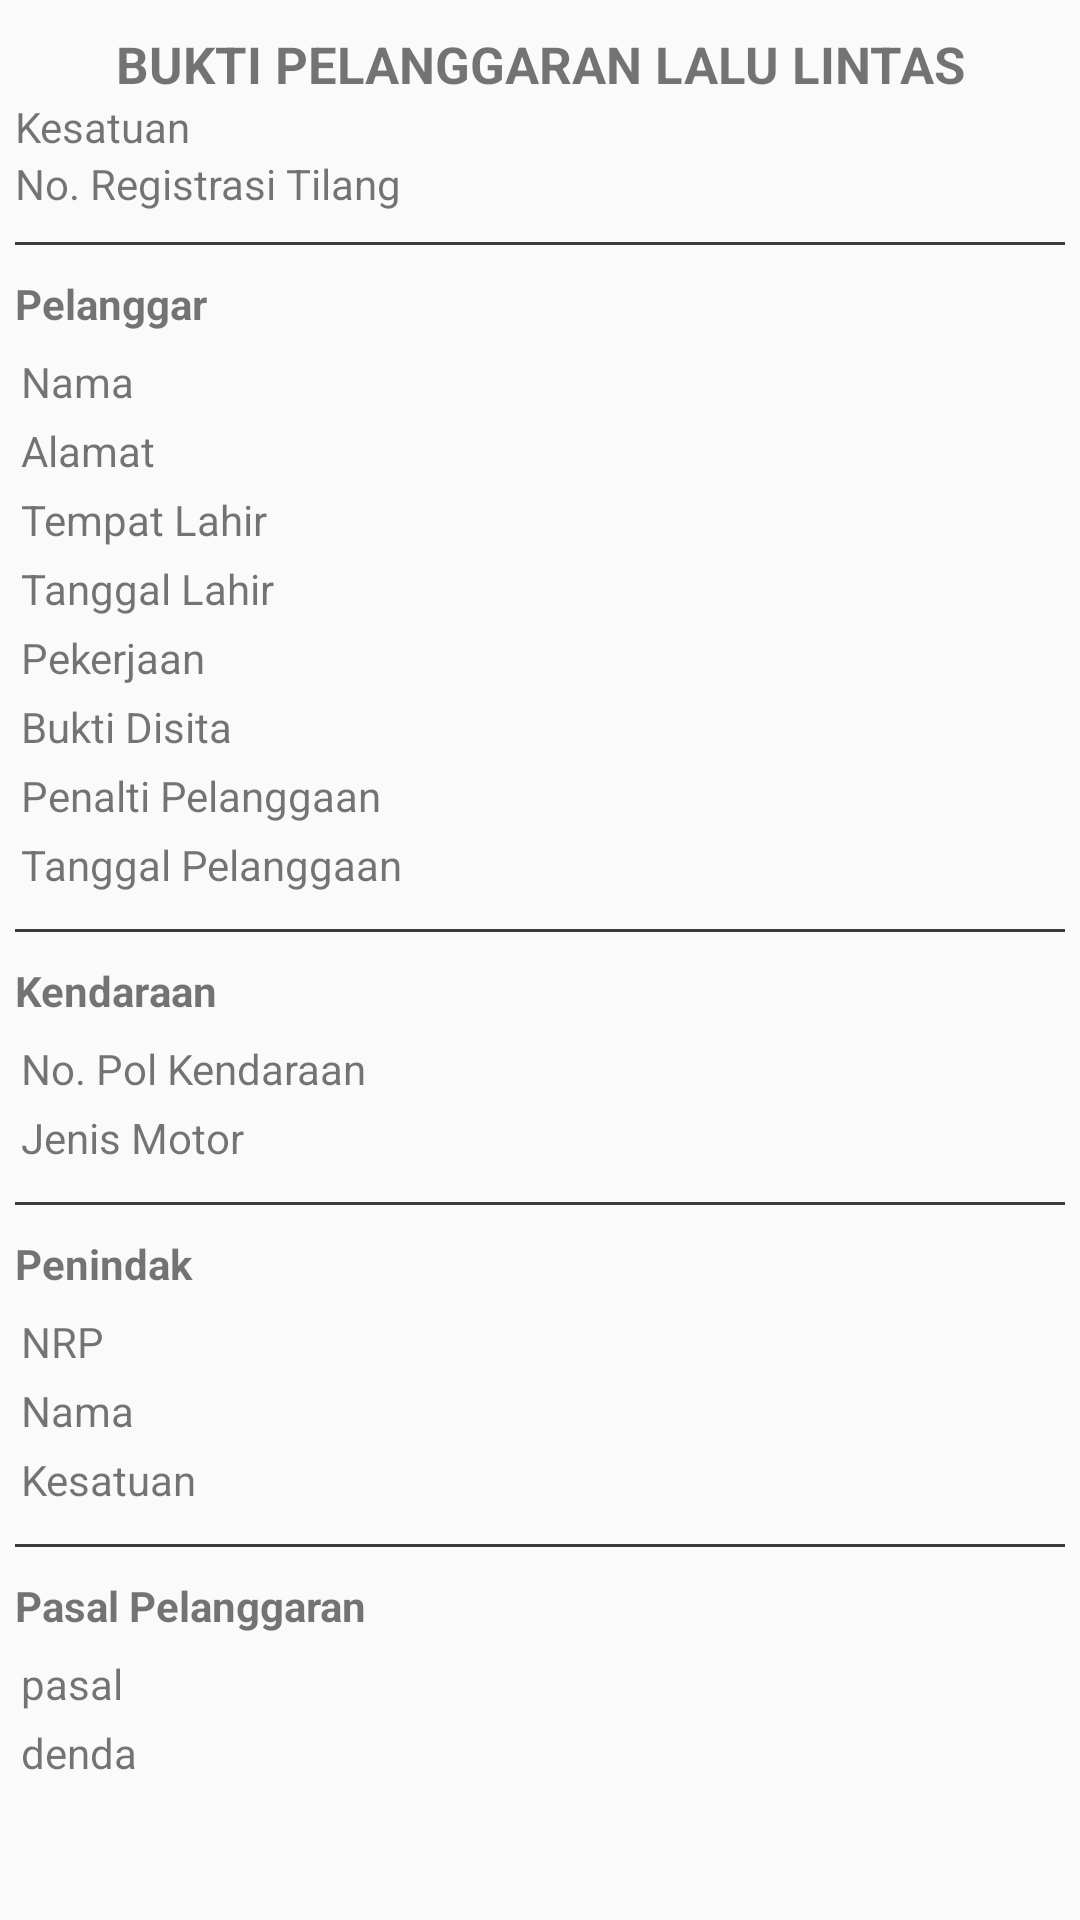

This screen was rendered from an Android layout file. Write that file and the resources it references.
<!-- AndroidManifest.xml: application theme AppTheme -->
<!-- res/layout/view_data.xml -->
<?xml version="1.0" encoding="utf-8"?>
<LinearLayout
    xmlns:android="http://schemas.android.com/apk/res/android"
    xmlns:app="http://schemas.android.com/apk/res-auto"
    android:layout_width="match_parent"
    android:layout_height="match_parent"
    android:orientation="vertical"
    android:paddingBottom="5dp"
    android:paddingTop="10dp"
    android:paddingLeft="5dp"
    android:paddingRight="5dp">

    <TextView
        android:layout_width="match_parent"
        android:text="BUKTI PELANGGARAN LALU LINTAS"
        android:textAlignment="center"
        android:textStyle="bold"
        android:textSize="17dp"
        android:layout_height="wrap_content"/>

    <TextView
        android:layout_width="match_parent"
        android:layout_height="wrap_content"
        android:text="Kesatuan"/>

    <TextView
        android:layout_width="match_parent"
        android:layout_height="wrap_content"
        android:text="No. Registrasi Tilang"/>

    <View
        android:layout_width="match_parent"
        android:layout_height="1dp"
        android:layout_marginTop="10dp"
        android:layout_marginBottom="10dp"
        android:background="#3A3A3A"
        />
    <TextView
        android:layout_width="match_parent"
        android:layout_height="wrap_content"
        android:layout_marginBottom="5dp"
        android:textStyle="bold"
        android:text="Pelanggar"/>

    <TextView
        android:id="@+id/tv_Nama"
        android:layout_width="wrap_content"
        android:layout_height="wrap_content"
        android:text="Nama"
        android:layout_margin="2dp"/>
    <TextView
        android:id="@+id/tv_Alamat"
        android:layout_width="wrap_content"
        android:layout_height="wrap_content"
        android:text="Alamat"
        android:layout_margin="2dp"/>

    <TextView
        android:id="@+id/tv_TempatLahir"
        android:layout_width="wrap_content"
        android:layout_height="wrap_content"
        android:text="Tempat Lahir"
        android:layout_margin="2dp"/>
    <TextView
        android:id="@+id/tv_Tanggal"
        android:layout_width="wrap_content"
        android:layout_height="wrap_content"
        android:text="Tanggal Lahir"
        android:layout_margin="2dp"/>

    <TextView
        android:id="@+id/tv_pekerjaan"
        android:layout_width="wrap_content"
        android:layout_height="wrap_content"
        android:text="Pekerjaan"
        android:layout_margin="2dp"/>

    <TextView
        android:id="@+id/tv_bukti"
        android:layout_width="wrap_content"
        android:layout_height="wrap_content"
        android:text="Bukti Disita"
        android:layout_margin="2dp"/>

    <TextView
        android:id="@+id/tv_penalti"
        android:layout_width="wrap_content"
        android:layout_height="wrap_content"
        android:text="Penalti Pelanggaan"
        android:layout_margin="2dp"/>

    <TextView
        android:id="@+id/tv_tglpelang"
        android:layout_width="wrap_content"
        android:layout_height="wrap_content"
        android:text="Tanggal Pelanggaan"
        android:layout_margin="2dp"/>

    <View
        android:layout_width="match_parent"
        android:layout_height="1dp"
        android:layout_marginTop="10dp"
        android:layout_marginBottom="10dp"
        android:background="#3A3A3A"
        />

    <TextView
        android:layout_width="match_parent"
        android:layout_height="wrap_content"
        android:layout_marginBottom="5dp"
        android:textStyle="bold"
        android:text="Kendaraan"/>

    <TextView
        android:id="@+id/tv_Nopol"
        android:layout_width="wrap_content"
        android:layout_height="wrap_content"
        android:text="No. Pol Kendaraan"
        android:layout_margin="2dp"/>
    <TextView
        android:id="@+id/tv_Jenismo"
        android:layout_width="wrap_content"
        android:layout_height="wrap_content"
        android:text="Jenis Motor"
        android:layout_margin="2dp"/>

    <View
        android:layout_width="match_parent"
        android:layout_height="1dp"
        android:layout_marginTop="10dp"
        android:layout_marginBottom="10dp"
        android:background="#3A3A3A"
        />

    <TextView
        android:layout_width="match_parent"
        android:layout_height="wrap_content"
        android:layout_marginBottom="5dp"
        android:textStyle="bold"
        android:text="Penindak"/>

    <TextView
        android:id="@+id/tv_nrp"
        android:layout_width="wrap_content"
        android:layout_height="wrap_content"
        android:text="NRP"
        android:layout_margin="2dp"/>
    <TextView
        android:id="@+id/tv_namapolisi"
        android:layout_width="wrap_content"
        android:layout_height="wrap_content"
        android:text="Nama"
        android:layout_margin="2dp"/>
    <TextView
        android:id="@+id/tv_kesatuanpolisi"
        android:layout_width="wrap_content"
        android:layout_height="wrap_content"
        android:text="Kesatuan"
        android:layout_margin="2dp"/>

    <View
        android:layout_width="match_parent"
        android:layout_height="1dp"
        android:layout_marginTop="10dp"
        android:layout_marginBottom="10dp"
        android:background="#3A3A3A"
        />

    <TextView
        android:layout_width="match_parent"
        android:layout_height="wrap_content"
        android:layout_marginBottom="5dp"
        android:textStyle="bold"
        android:text="Pasal Pelanggaran"/>

    <TextView
        android:id="@+id/tv_pasal"
        android:layout_width="wrap_content"
        android:layout_height="wrap_content"
        android:text="pasal"
        android:layout_margin="2dp"/>

    <TextView
        android:id="@+id/tv_denda"
        android:layout_width="wrap_content"
        android:layout_height="wrap_content"
        android:text="denda"
        android:layout_margin="2dp"/>

</LinearLayout>
<!-- resources referenced by this layout -->
<resources>
  <style name="AppTheme" parent="Theme.AppCompat.Light.DarkActionBar">
          
          <item name="colorPrimary">#1713C0</item>
          <item name="colorPrimaryDark">#1713C0</item>
          <item name="colorAccent">@color/colorAccent</item>
      </style>
  <color name="colorAccent">#03DAC5</color>
</resources>
